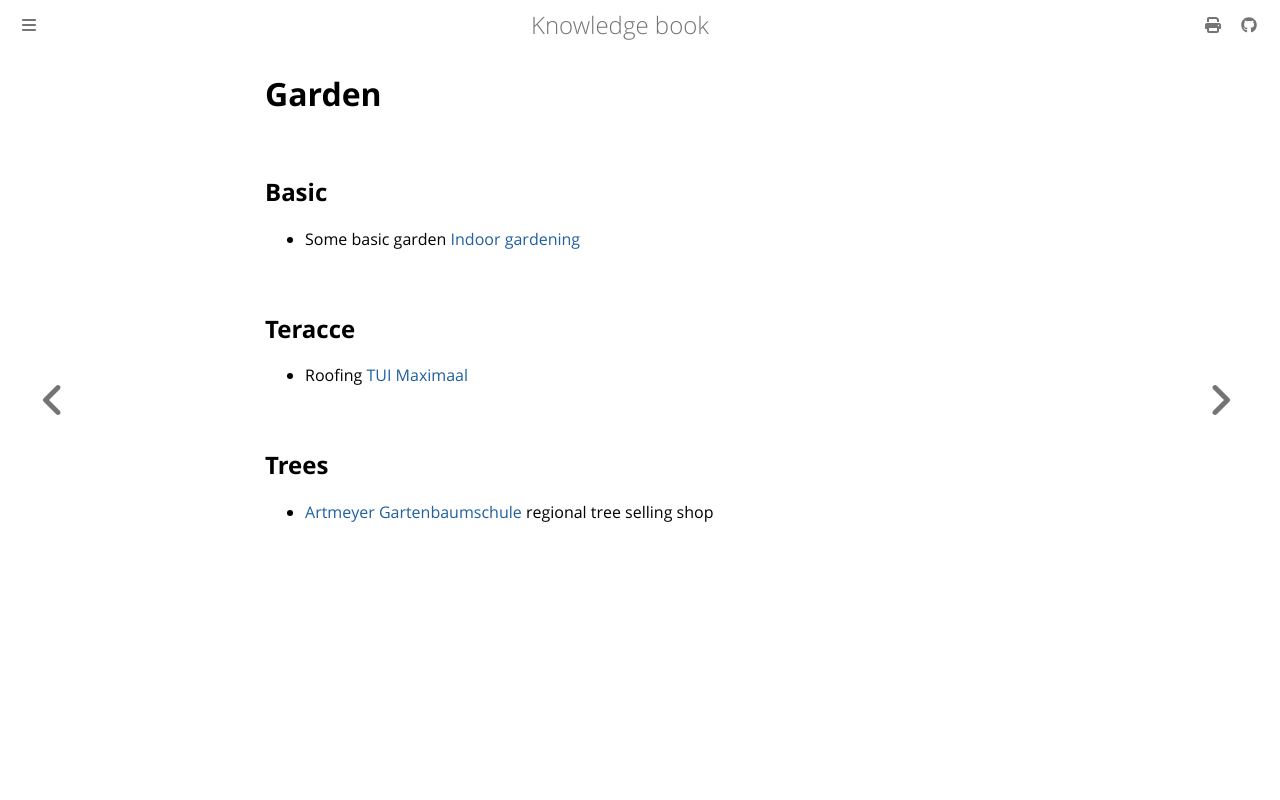

repository: dvogt23/notes · page: personal/home/garden.html · generator: mdbook

# Garden

## Basic

- Some basic garden [Indoor gardening](../home/furniture.md#indoor-gardening)

## Teracce

- Roofing [TUI Maximaal](https://www.tuinmaximaal.de/)

## Trees

- [Artmeyer Gartenbaumschule](https://artmeyer-gartenbaumschule.de/sortiment/) regional tree selling shop
